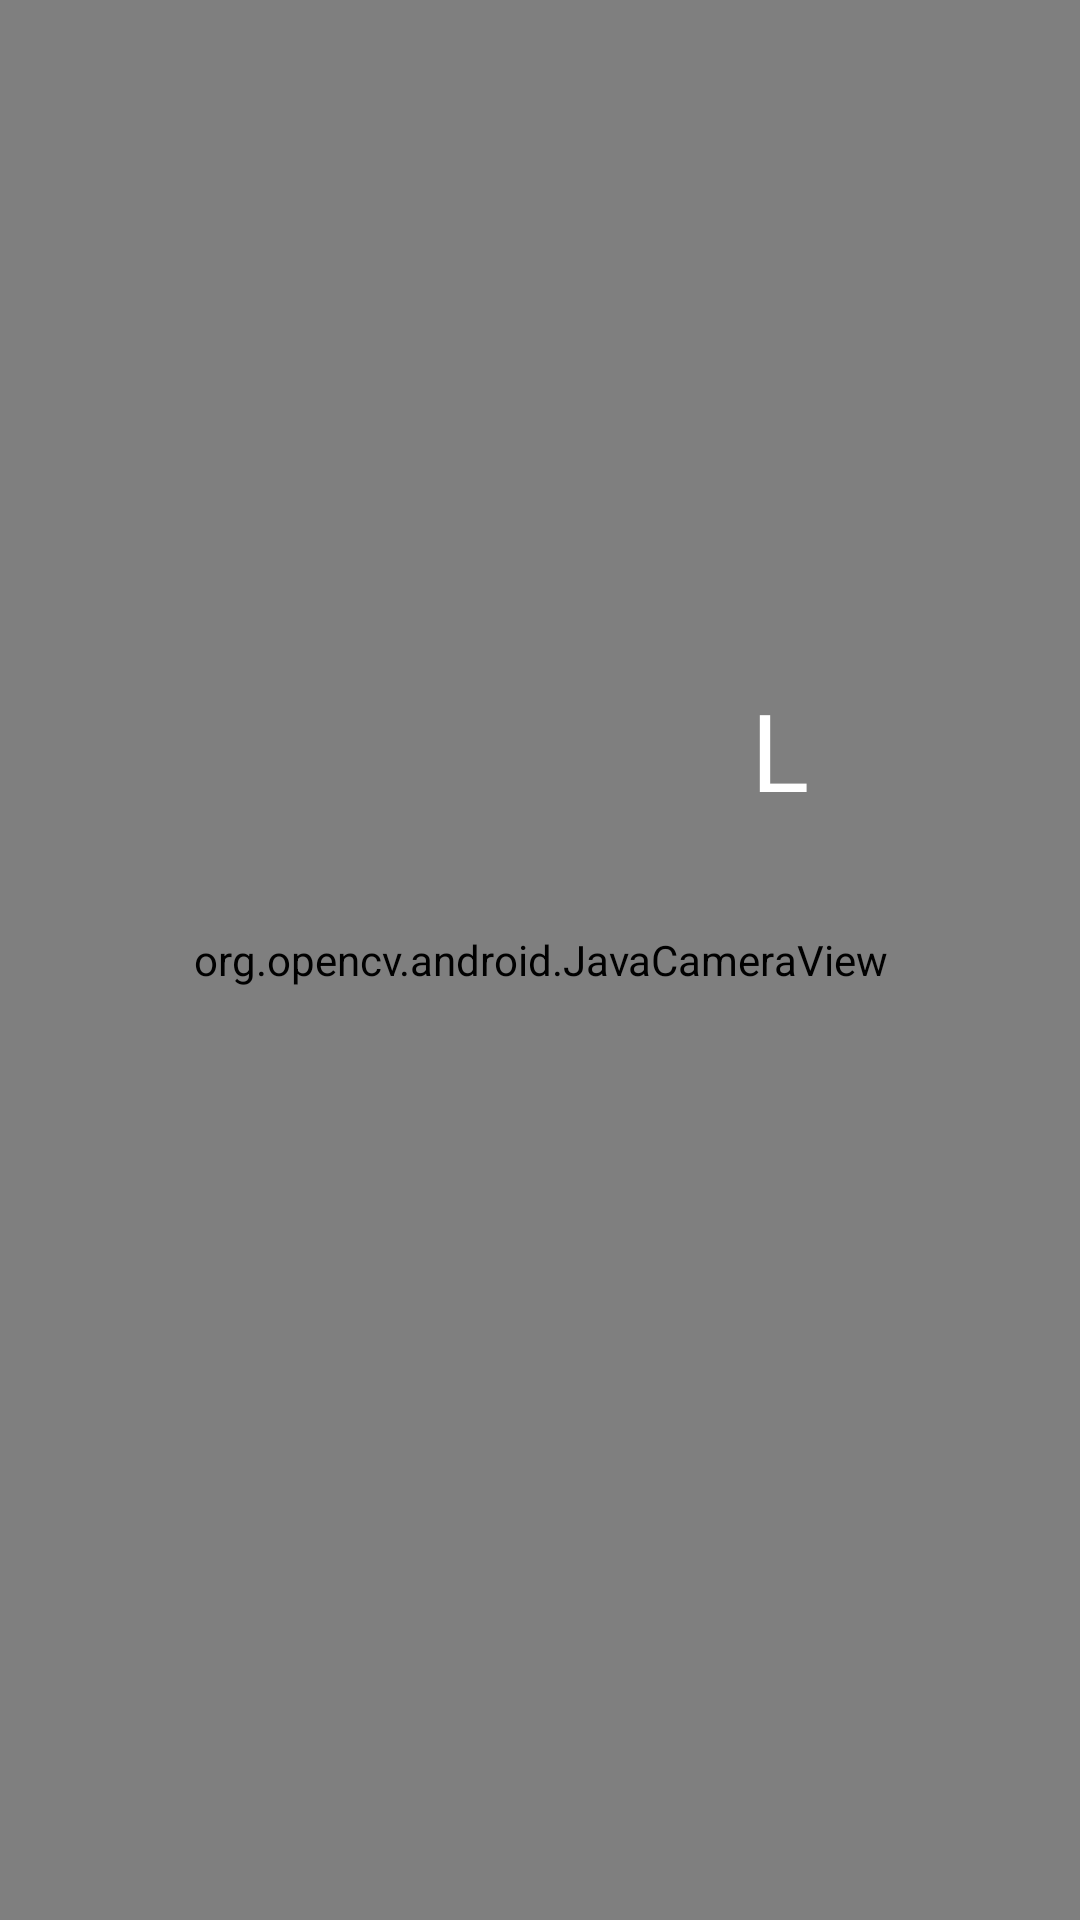

This screen was rendered from an Android layout file. Write that file and the resources it references.
<!-- AndroidManifest.xml: activity theme AppTheme.NoActionBar -->
<!-- res/layout/activity_calibrator.xml -->
<?xml version="1.0" encoding="utf-8"?>
<RelativeLayout xmlns:android="http://schemas.android.com/apk/res/android"
    xmlns:app="http://schemas.android.com/apk/res-auto"
    xmlns:tools="http://schemas.android.com/tools"
    android:id="@+id/activity_detector"
    android:layout_width="match_parent"
    android:layout_height="match_parent"
    tools:context="pl.polsl.kostkarubika.views.calibrator.CalibratorActivity">

    <org.opencv.android.JavaCameraView
        android:id="@+id/cameraView"
        android:layout_width="match_parent"
        android:layout_height="match_parent"
        app:show_fps="false"
        app:camera_id="any" />

    <LinearLayout
        android:layout_width="200dp"
        android:layout_height="match_parent"
        android:orientation="vertical"
        android:layout_alignParentEnd="true"
        android:gravity="center">

        <TextView
            android:id="@+id/faceName"
            android:layout_width="wrap_content"
            android:layout_height="wrap_content"
            android:text="L"
            android:textColor="@android:color/white"
            android:textSize="36sp"/>

        <View
            android:id="@+id/faceColor"
            android:layout_width="80dp"
            android:layout_height="80dp"
            android:layout_marginTop="30dp"
            android:layout_marginBottom="30dp"/>

        <ImageButton
            android:id="@+id/confirmButton"
            android:layout_width="wrap_content"
            android:layout_height="wrap_content"
            android:src="@drawable/ic_done_white"
            android:background="?attr/selectableItemBackgroundBorderless" />
    </LinearLayout>
</RelativeLayout>
<!-- resources referenced by this layout -->
<resources>
  <style name="AppTheme.NoActionBar">
          <item name="windowActionBar">false</item>
          <item name="windowNoTitle">true</item>
      </style>
</resources>
